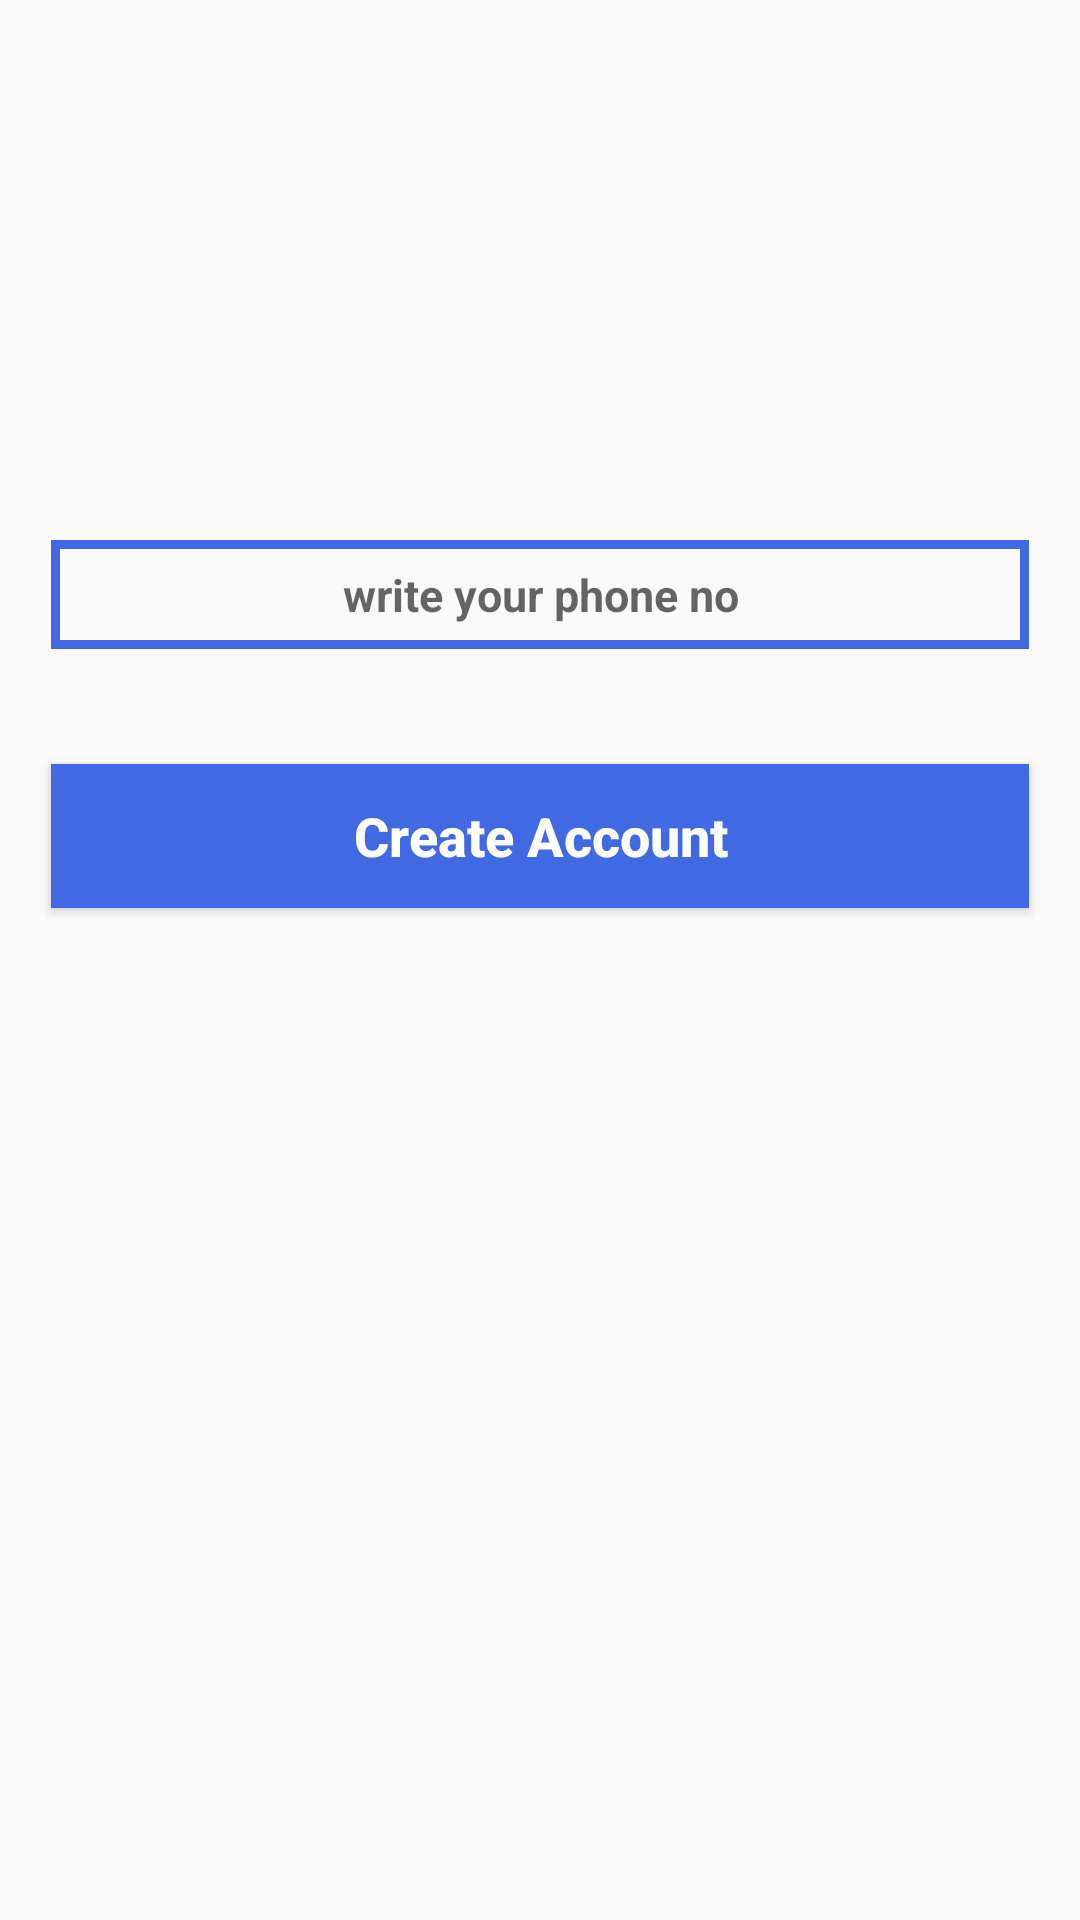

Write the Android layout XML for this screen, with the resource values it uses.
<!-- AndroidManifest.xml: application theme AppTheme -->
<!-- res/layout/activity_phonelogin.xml -->
<?xml version="1.0" encoding="utf-8"?>
<RelativeLayout xmlns:android="http://schemas.android.com/apk/res/android"
    xmlns:app="http://schemas.android.com/apk/res-auto"
    xmlns:tools="http://schemas.android.com/tools"
    android:layout_width="match_parent"
    android:layout_height="match_parent"
    tools:context=".phoneloginActivity">

    <EditText
        android:id="@+id/phone_login_text"
        android:layout_width="match_parent"
        android:layout_height="wrap_content"
        android:layout_marginStart="17dp"
        android:layout_marginEnd="17dp"
        android:layout_alignParentStart="true"
        android:layout_marginTop="180dp"
        android:background="@drawable/input"
        android:padding="8dp"
        android:hint="write your phone no"
        android:textAllCaps="false"
        android:textSize="15sp"
        android:drawableStart="@drawable/phone"
        android:textAlignment="center"
        android:textStyle="bold"
        ></EditText>

    <EditText
        android:id="@+id/verification_code"
        android:layout_width="match_parent"
        android:layout_height="wrap_content"
        android:layout_marginStart="17dp"
        android:layout_marginEnd="17dp"
        android:layout_alignParentStart="true"
        android:layout_marginTop="4dp"
        android:background="@drawable/input"
        android:padding="5dp"
        android:hint="enter verification code"
        android:layout_below="@+id/phone_login_text"
        android:textAllCaps="false"
        android:textSize="15sp"
        android:drawableStart="@drawable/password"
        android:textAlignment="center"
        android:textStyle="bold"
        android:visibility="invisible"
        ></EditText>
    <Button
        android:layout_height="wrap_content"
        android:layout_width="match_parent"
        android:id="@+id/sendcodebutton"
        android:textAllCaps="false"
        android:text="Create Account"
        android:layout_marginStart="17dp"
        android:layout_marginEnd="17dp"
        android:layout_alignParentStart="true"
        android:layout_marginTop="4dp"
        android:textColor="@android:color/background_light"
        android:background="@drawable/button"
        android:layout_below="@+id/verification_code"
        android:textSize="18sp"
        android:textAlignment="center"
        android:textStyle="bold"

        ></Button>
    <Button
        android:layout_height="wrap_content"
        android:layout_width="match_parent"
        android:id="@+id/verifybutton"
        android:textAllCaps="false"
        android:text="Verify"
        android:layout_marginStart="17dp"
        android:layout_marginEnd="17dp"
        android:layout_alignParentStart="true"
        android:layout_marginTop="1dp"
        android:textColor="@android:color/background_light"
        android:background="@drawable/button"
        android:layout_below="@+id/sendcodebutton"
        android:textSize="18sp"
        android:textAlignment="center"
        android:textStyle="bold"
        android:visibility="invisible"

        ></Button>


</RelativeLayout>
<!-- resources referenced by this layout -->
<resources>
  <!-- drawable button (drawable) -->
  <?xml version="1.0" encoding="utf-8"?>
  <shape xmlns:android="http://schemas.android.com/apk/res/android">
     <solid
         android:color="#4169E1"
         >
     </solid>
  </shape>
  <!-- drawable input (drawable) -->
  <?xml version="1.0" encoding="utf-8"?>
  <shape xmlns:android="http://schemas.android.com/apk/res/android">
  
      <stroke
          android:color="	#4169E1"
          android:width="3dp"
          >
  
      </stroke>
  </shape>
  <style name="AppTheme" parent="Theme.AppCompat.Light.NoActionBar">
          
          <item name="colorPrimary">@color/colorPrimary</item>
          <item name="colorPrimaryDark">@color/colorPrimaryDark</item>
          <item name="colorAccent">@color/colorAccent</item>
          <item name="android:statusBarColor">#4169E1</item>
      </style>
  <!-- not gathered from this repository: default colours our renderer supplied (Android Studio template values) -->
  <color name="colorPrimary">#FF6200EE</color>
  <color name="colorPrimaryDark">#FF3700B3</color>
  <color name="colorAccent">#FF03DAC5</color>
</resources>
